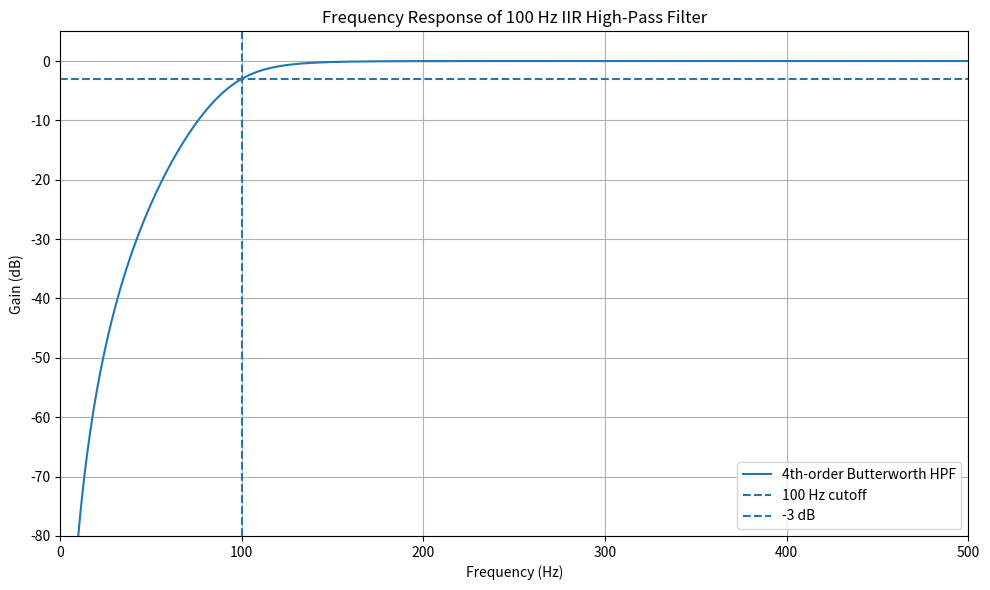

Write Python code to recreate this figure.
import numpy as np
import matplotlib.pyplot as plt
from scipy import signal


fs = 16000
cutoff = 100
order = 4


# =====================================
# Design IIR High-Pass Filter
# =====================================

sos = signal.butter(
    order,
    cutoff,
    btype="highpass",
    fs=fs,
    output="sos"
)


# =====================================
# Frequency response
# =====================================

f, h = signal.sosfreqz(
    sos,
    worN=8192,
    fs=fs
)


magnitude_db = 20 * np.log10(
    np.abs(h) + 1e-12
)


# =====================================
# Plot
# =====================================

plt.figure(figsize=(10, 6))

plt.plot(
    f,
    magnitude_db,
    label="4th-order Butterworth HPF"
)

plt.axvline(
    100,
    linestyle="--",
    label="100 Hz cutoff"
)

plt.axhline(
    -3,
    linestyle="--",
    label="-3 dB"
)

plt.xlim(0, 500)

plt.ylim(-80, 5)

plt.xlabel("Frequency (Hz)")
plt.ylabel("Gain (dB)")

plt.title(
    "Frequency Response of 100 Hz IIR High-Pass Filter"
)

plt.grid()
plt.legend()

plt.tight_layout()
plt.show()
